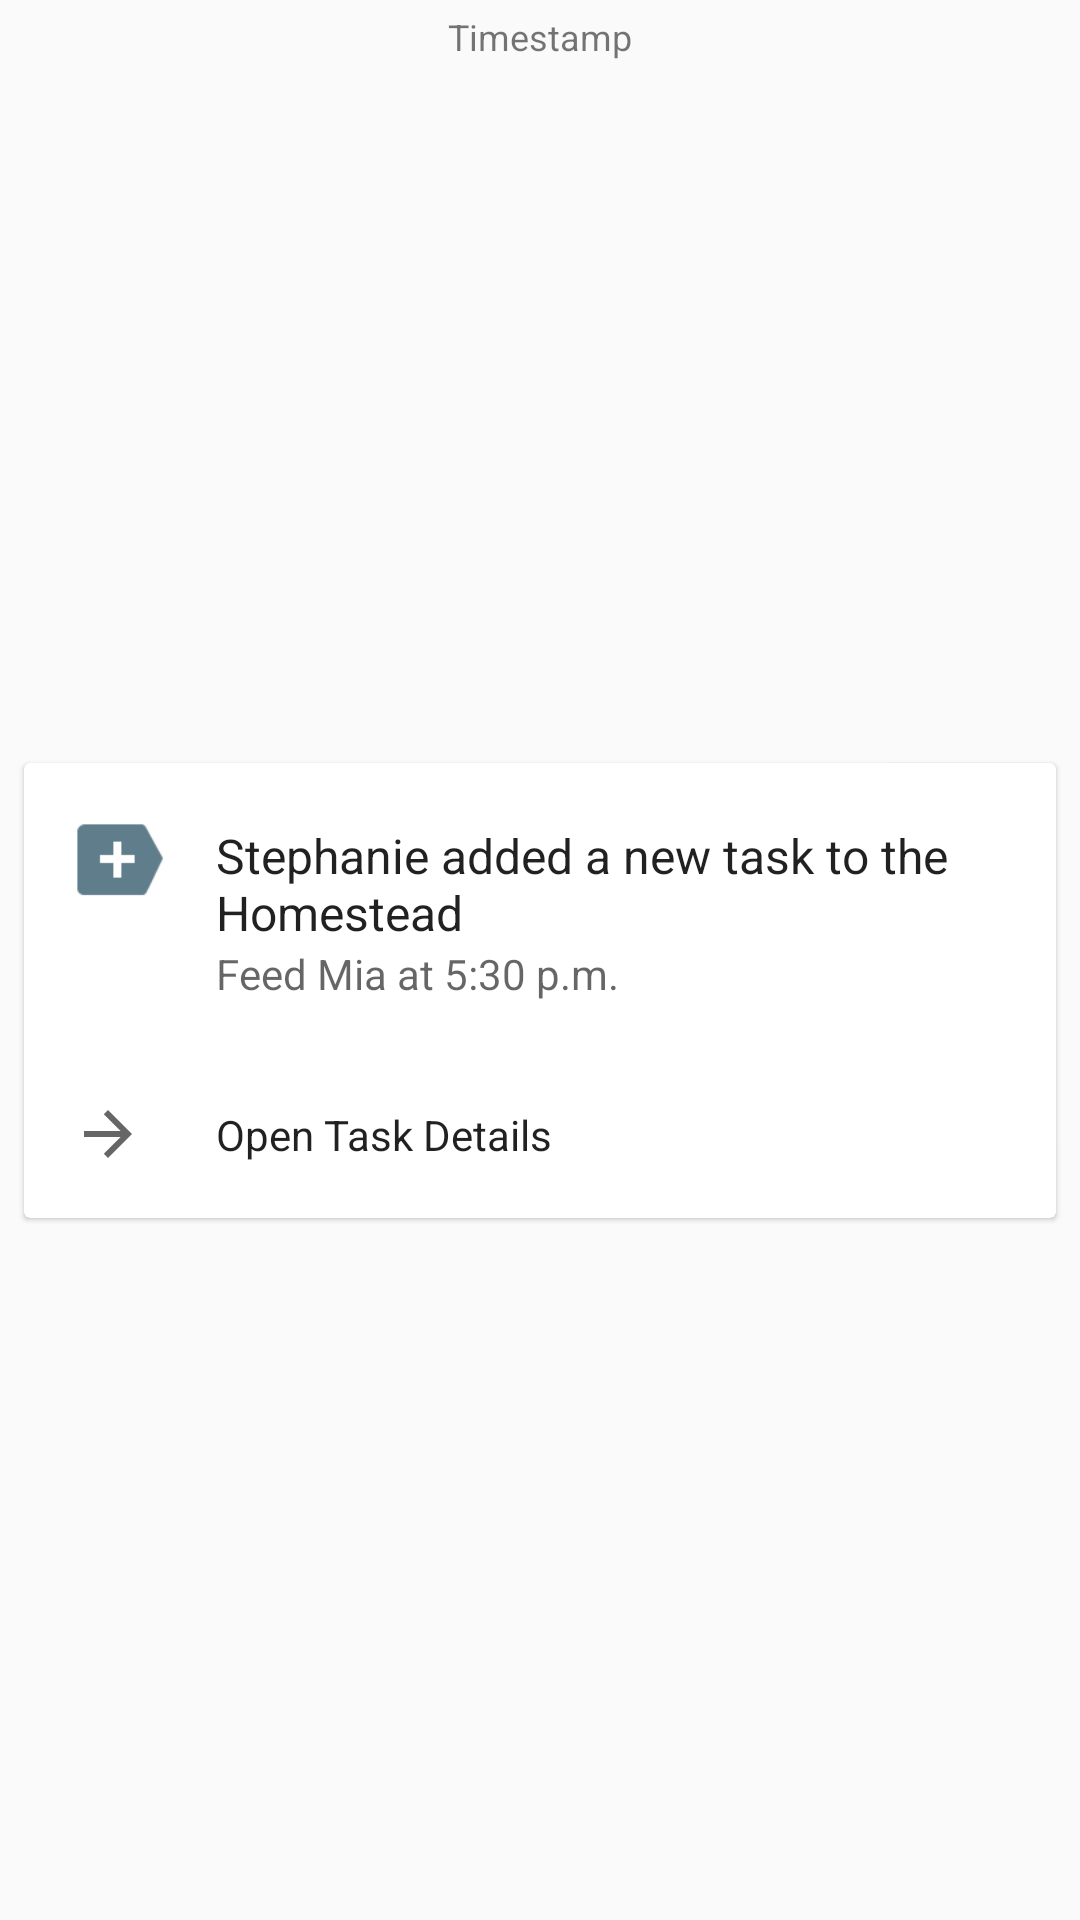

Android layout source for this screen:
<!-- AndroidManifest.xml: application theme AppTheme -->
<!-- res/layout/chat_message_utility.xml -->
<?xml version="1.0" encoding="utf-8"?>
<android.support.constraint.ConstraintLayout xmlns:android="http://schemas.android.com/apk/res/android"
    xmlns:app="http://schemas.android.com/apk/res-auto"
    xmlns:tools="http://schemas.android.com/tools"
    android:layout_width="match_parent"
    android:layout_height="wrap_content">

    <android.support.v4.widget.Space
        android:id="@+id/utilityMessageTopSpacer"
        android:layout_width="0dp"
        android:layout_height="wrap_content"
        android:layout_marginTop="100dp"
        android:visibility="gone"
        app:layout_constraintEnd_toEndOf="parent"
        app:layout_constraintStart_toStartOf="parent"
        app:layout_constraintTop_toTopOf="parent" />

    <TextView
        android:id="@+id/utilityMessageTimeStamp"
        android:layout_width="0dp"
        android:layout_height="wrap_content"
        android:layout_marginEnd="8dp"
        android:layout_marginStart="8dp"
        android:layout_marginTop="4dp"
        android:text="Timestamp"
        android:textAlignment="center"
        android:textSize="12sp"
        android:visibility="visible"
        app:layout_constraintEnd_toEndOf="parent"
        app:layout_constraintStart_toStartOf="parent"
        app:layout_constraintTop_toBottomOf="@id/utilityMessageTopSpacer">

    </TextView>

    <android.support.v7.widget.CardView xmlns:android="http://schemas.android.com/apk/res/android"
        xmlns:app="http://schemas.android.com/apk/res-auto"
        xmlns:tools="http://schemas.android.com/tools"
        android:id="@+id/utilityMessage"
        android:layout_width="match_parent"
        android:layout_height="wrap_content"
        android:layout_margin="8dp"
        android:layout_marginBottom="8dp"
        android:layout_marginEnd="8dp"
        android:layout_marginStart="8dp"
        android:layout_marginTop="4dp"
        app:cardElevation="1dp"
        app:layout_constraintBottom_toBottomOf="parent"
        app:layout_constraintEnd_toEndOf="parent"
        app:layout_constraintStart_toStartOf="parent"
        app:layout_constraintTop_toBottomOf="@id/utilityMessageTimeStamp">


        <LinearLayout
            android:layout_width="match_parent"
            android:layout_height="wrap_content"
            android:divider="@drawable/cardviewdivider"
            android:orientation="vertical"
            android:showDividers="middle">

            <android.support.constraint.ConstraintLayout
                android:id="@+id/constraintLayout"
                android:layout_width="match_parent"
                android:layout_height="match_parent">

                <TextView
                    android:id="@+id/utitlityMessageTitle"
                    android:layout_width="0dp"
                    android:layout_height="wrap_content"
                    android:layout_marginEnd="16dp"
                    android:layout_marginStart="16dp"
                    android:layout_marginTop="4dp"
                    android:text="Stephanie added a new task to the Homestead"
                    android:textAppearance="@style/TextAppearance.AppCompat.Subhead"
                    app:layout_constraintBottom_toTopOf="@+id/utilityMessageBody"
                    app:layout_constraintEnd_toEndOf="parent"
                    app:layout_constraintStart_toEndOf="@+id/utilityMessageIcon"
                    app:layout_constraintTop_toTopOf="@+id/utilityMessageIcon" />

                <TextView
                    android:id="@+id/utilityMessageBody"
                    android:layout_width="wrap_content"
                    android:layout_height="wrap_content"
                    android:layout_marginBottom="16dp"
                    android:text="Feed Mia at 5:30 p.m."
                    android:textAppearance="@style/TextAppearance.AppCompat.Caption"
                    android:textSize="14sp"
                    app:layout_constraintBottom_toBottomOf="parent"
                    app:layout_constraintStart_toStartOf="@+id/utitlityMessageTitle" />

                <ImageView
                    android:id="@+id/utilityMessageIcon"
                    android:layout_width="32dp"
                    android:layout_height="32dp"
                    android:layout_marginStart="16dp"
                    android:layout_marginTop="16dp"
                    android:rotation="180"
                    android:tint="@color/colorAccent"
                    app:layout_constraintStart_toStartOf="parent"
                    app:layout_constraintTop_toTopOf="parent"
                    app:srcCompat="@android:drawable/stat_notify_more" />

            </android.support.constraint.ConstraintLayout>

            <android.support.constraint.ConstraintLayout
                android:id="@+id/utilityMessageActionView"
                android:layout_width="match_parent"
                android:layout_height="wrap_content"
                android:layout_margin="0dp"
                android:background="?android:attr/selectableItemBackground"
                android:weightSum="8"
                tools:layout_editor_absoluteX="16dp"
                tools:layout_editor_absoluteY="116dp">

                <ImageView
                    android:id="@+id/utilityMessageActionIcon"
                    android:layout_width="24dp"
                    android:layout_height="24dp"
                    android:layout_marginBottom="16dp"
                    android:layout_marginStart="16dp"
                    android:layout_marginTop="16dp"
                    android:rotation="180"
                    app:layout_constraintBottom_toBottomOf="parent"
                    app:layout_constraintStart_toStartOf="parent"
                    app:layout_constraintTop_toTopOf="parent"
                    app:srcCompat="?attr/actionModeCloseDrawable" />

                <TextView
                    android:id="@+id/utilityMessageActionText"
                    android:layout_width="wrap_content"
                    android:layout_height="wrap_content"
                    android:layout_marginStart="24dp"
                    android:text="Open Task Details"
                    android:textAppearance="@style/TextAppearance.AppCompat.Subhead"
                    android:textSize="14sp"
                    app:layout_constraintBottom_toBottomOf="@+id/utilityMessageActionIcon"
                    app:layout_constraintStart_toEndOf="@+id/utilityMessageActionIcon"
                    app:layout_constraintTop_toTopOf="@+id/utilityMessageActionIcon" />

            </android.support.constraint.ConstraintLayout>
        </LinearLayout>

    </android.support.v7.widget.CardView>
</android.support.constraint.ConstraintLayout>
<!-- resources referenced by this layout -->
<resources>
  <color name="colorAccent">#607d8b</color>
  <style name="AppTheme" parent="Theme.AppCompat.Light">
          
          <item name="colorPrimary">@color/colorPrimary</item>
          <item name="colorPrimaryDark">@color/colorPrimaryDark</item>
          <item name="colorAccent">@color/colorAccent</item>
      </style>
  <color name="colorPrimary">#f5f5f5</color>
  <color name="colorPrimaryDark">#e6e6e6</color>
</resources>
